Labelled photos from "new_dataset", an image-classification folder in jgurien03/grailed-bot. The possible labels are: accessories, bottoms, dresses, outerwear, shoes, skirts, tops.

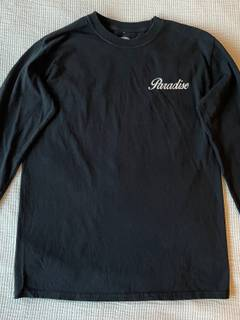
Label: tops

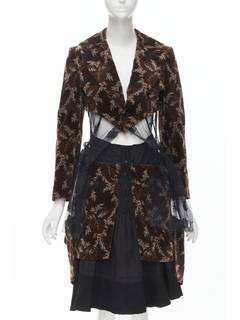
Label: skirts

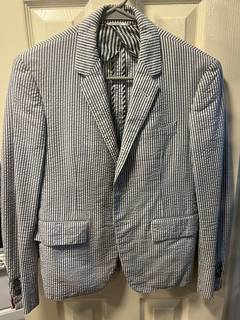
Label: outerwear

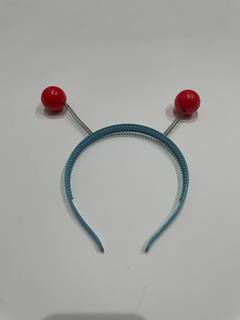
Label: accessories

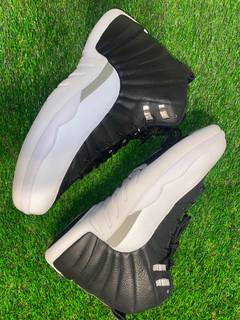
Label: shoes

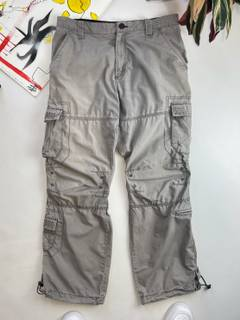
Label: bottoms
